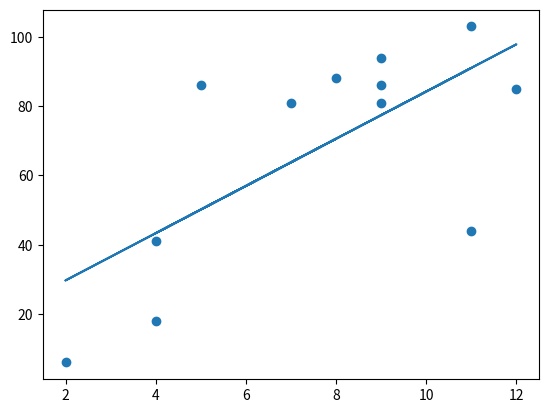

Write the Python code that produced this figure.
import matplotlib.pyplot as plt
from scipy import stats

x = [5,7,8,4,2,11,9,9,4,11,12,9]
y = [86,81,88,41,6,103,81,94,18,44,85,86]

slope, intercept, r, p, std_err = stats.linregress(x, y)

def myfunc(x):
    return slope * x + intercept

model = list(map(myfunc, x))

plt.scatter(x, y)
plt.plot(x, model)
plt.show()
